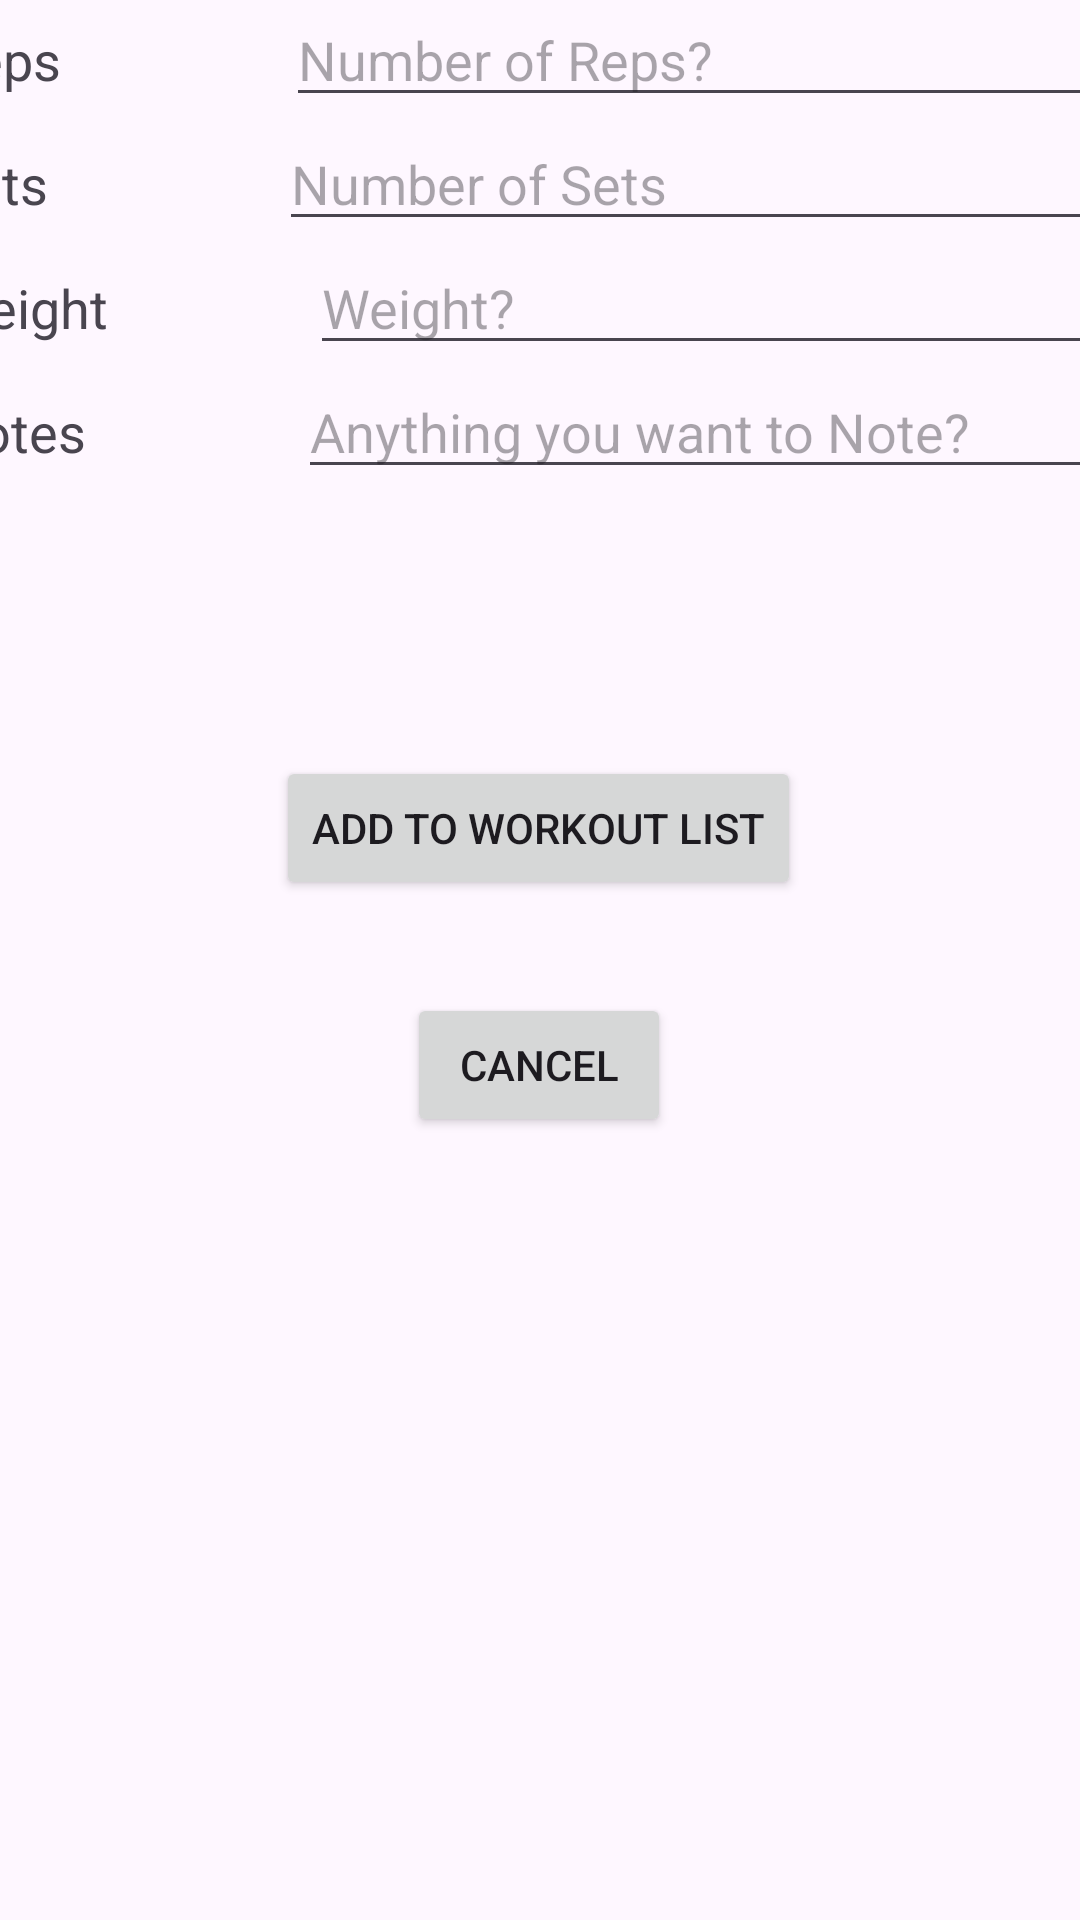

This screen was rendered from an Android layout file. Write that file and the resources it references.
<!-- AndroidManifest.xml: application theme Theme.Project2thuynh31 -->
<!-- res/layout/activity_add_exercise.xml -->
<?xml version="1.0" encoding="utf-8"?>
<androidx.constraintlayout.widget.ConstraintLayout xmlns:android="http://schemas.android.com/apk/res/android"
    xmlns:app="http://schemas.android.com/apk/res-auto"
    xmlns:tools="http://schemas.android.com/tools"
    android:layout_width="match_parent"
    android:layout_height="match_parent"
    tools:context=".add_exercise">

    <LinearLayout
        android:id="@+id/linearLayout"
        android:layout_width="400dp"
        android:layout_height="255dp"
        android:layout_marginStart="5dp"
        android:layout_marginTop="20dp"
        android:layout_marginEnd="5dp"
        android:layout_marginBottom="26dp"
        android:orientation="vertical"
        app:layout_constraintBottom_toTopOf="@+id/button2"
        app:layout_constraintEnd_toEndOf="parent"
        app:layout_constraintStart_toStartOf="parent"
        app:layout_constraintTop_toTopOf="parent">

        <LinearLayout
            android:layout_width="match_parent"
            android:layout_height="wrap_content"
            android:orientation="horizontal">

            <TextView
                android:id="@+id/textView4"
                android:layout_width="wrap_content"
                android:layout_height="wrap_content"
                android:layout_weight="1"
                android:text="Name"
                android:textAppearance="@style/TextAppearance.AppCompat.Medium" />

            <EditText
                android:id="@+id/exerciseName"
                android:layout_width="wrap_content"
                android:layout_height="wrap_content"
                android:layout_weight="1"
                android:ems="10"
                android:hint="Exercise Name"
                android:inputType="text" />

        </LinearLayout>

        <LinearLayout
            android:layout_width="match_parent"
            android:layout_height="wrap_content"
            android:orientation="horizontal">

            <TextView
                android:id="@+id/textView7"
                android:layout_width="wrap_content"
                android:layout_height="wrap_content"
                android:layout_weight="1"
                android:text="Reps"
                android:textAppearance="@style/TextAppearance.AppCompat.Medium" />

            <EditText
                android:id="@+id/numReps"
                android:layout_width="wrap_content"
                android:layout_height="wrap_content"
                android:layout_weight="1"
                android:ems="10"
                android:hint="Number of Reps?"
                android:inputType="numberDecimal" />
        </LinearLayout>

        <LinearLayout
            android:layout_width="match_parent"
            android:layout_height="wrap_content"
            android:orientation="horizontal">

            <TextView
                android:id="@+id/textView8"
                android:layout_width="wrap_content"
                android:layout_height="wrap_content"
                android:layout_weight="1"
                android:text="Sets"
                android:textAppearance="@style/TextAppearance.AppCompat.Medium" />

            <EditText
                android:id="@+id/numSets"
                android:layout_width="wrap_content"
                android:layout_height="wrap_content"
                android:layout_weight="1"
                android:ems="10"
                android:hint="Number of Sets"
                android:inputType="numberDecimal" />
        </LinearLayout>

        <LinearLayout
            android:layout_width="match_parent"
            android:layout_height="wrap_content"
            android:orientation="horizontal">

            <TextView
                android:id="@+id/textView10"
                android:layout_width="wrap_content"
                android:layout_height="wrap_content"
                android:layout_weight="1"
                android:text="Weight"
                android:textAppearance="@style/TextAppearance.AppCompat.Medium" />

            <EditText
                android:id="@+id/weight"
                android:layout_width="wrap_content"
                android:layout_height="wrap_content"
                android:layout_weight="1"
                android:ems="10"
                android:hint="Weight?"
                android:inputType="numberDecimal" />
        </LinearLayout>

        <LinearLayout
            android:layout_width="match_parent"
            android:layout_height="wrap_content"
            android:orientation="horizontal">

            <TextView
                android:id="@+id/textView11"
                android:layout_width="wrap_content"
                android:layout_height="wrap_content"
                android:layout_weight="1"
                android:text="Notes"
                android:textAppearance="@style/TextAppearance.AppCompat.Medium" />

            <EditText
                android:id="@+id/notes"
                android:layout_width="wrap_content"
                android:layout_height="wrap_content"
                android:layout_weight="1"
                android:ems="10"
                android:gravity="start|top"
                android:hint="Anything you want to Note?"
                android:inputType="textMultiLine" />

        </LinearLayout>

    </LinearLayout>

    <Button
        android:id="@+id/button2"
        android:layout_width="wrap_content"
        android:layout_height="wrap_content"
        android:layout_marginStart="118dp"
        android:layout_marginTop="15dp"
        android:layout_marginEnd="119dp"
        android:layout_marginBottom="11dp"
        android:onClick="addToWorkout"
        android:text="Add to Workout List"
        app:layout_constraintBottom_toTopOf="@+id/button3"
        app:layout_constraintEnd_toEndOf="parent"
        app:layout_constraintStart_toStartOf="parent"
        app:layout_constraintTop_toBottomOf="@+id/linearLayout" />

    <Button
        android:id="@+id/button3"
        android:layout_width="wrap_content"
        android:layout_height="wrap_content"
        android:layout_marginStart="159dp"
        android:layout_marginTop="20dp"
        android:layout_marginEnd="160dp"
        android:layout_marginBottom="325dp"
        android:onClick="cancel"
        android:text="Cancel"
        app:layout_constraintBottom_toBottomOf="parent"
        app:layout_constraintEnd_toEndOf="parent"
        app:layout_constraintStart_toStartOf="parent"
        app:layout_constraintTop_toBottomOf="@+id/button2" />
</androidx.constraintlayout.widget.ConstraintLayout>
<!-- resources referenced by this layout -->
<resources>
  <style name="Theme.Project2thuynh31" parent="Base.Theme.Project2thuynh31" />
  <style name="Base.Theme.Project2thuynh31" parent="Theme.Material3.DayNight.NoActionBar">
          
          
      </style>
</resources>
